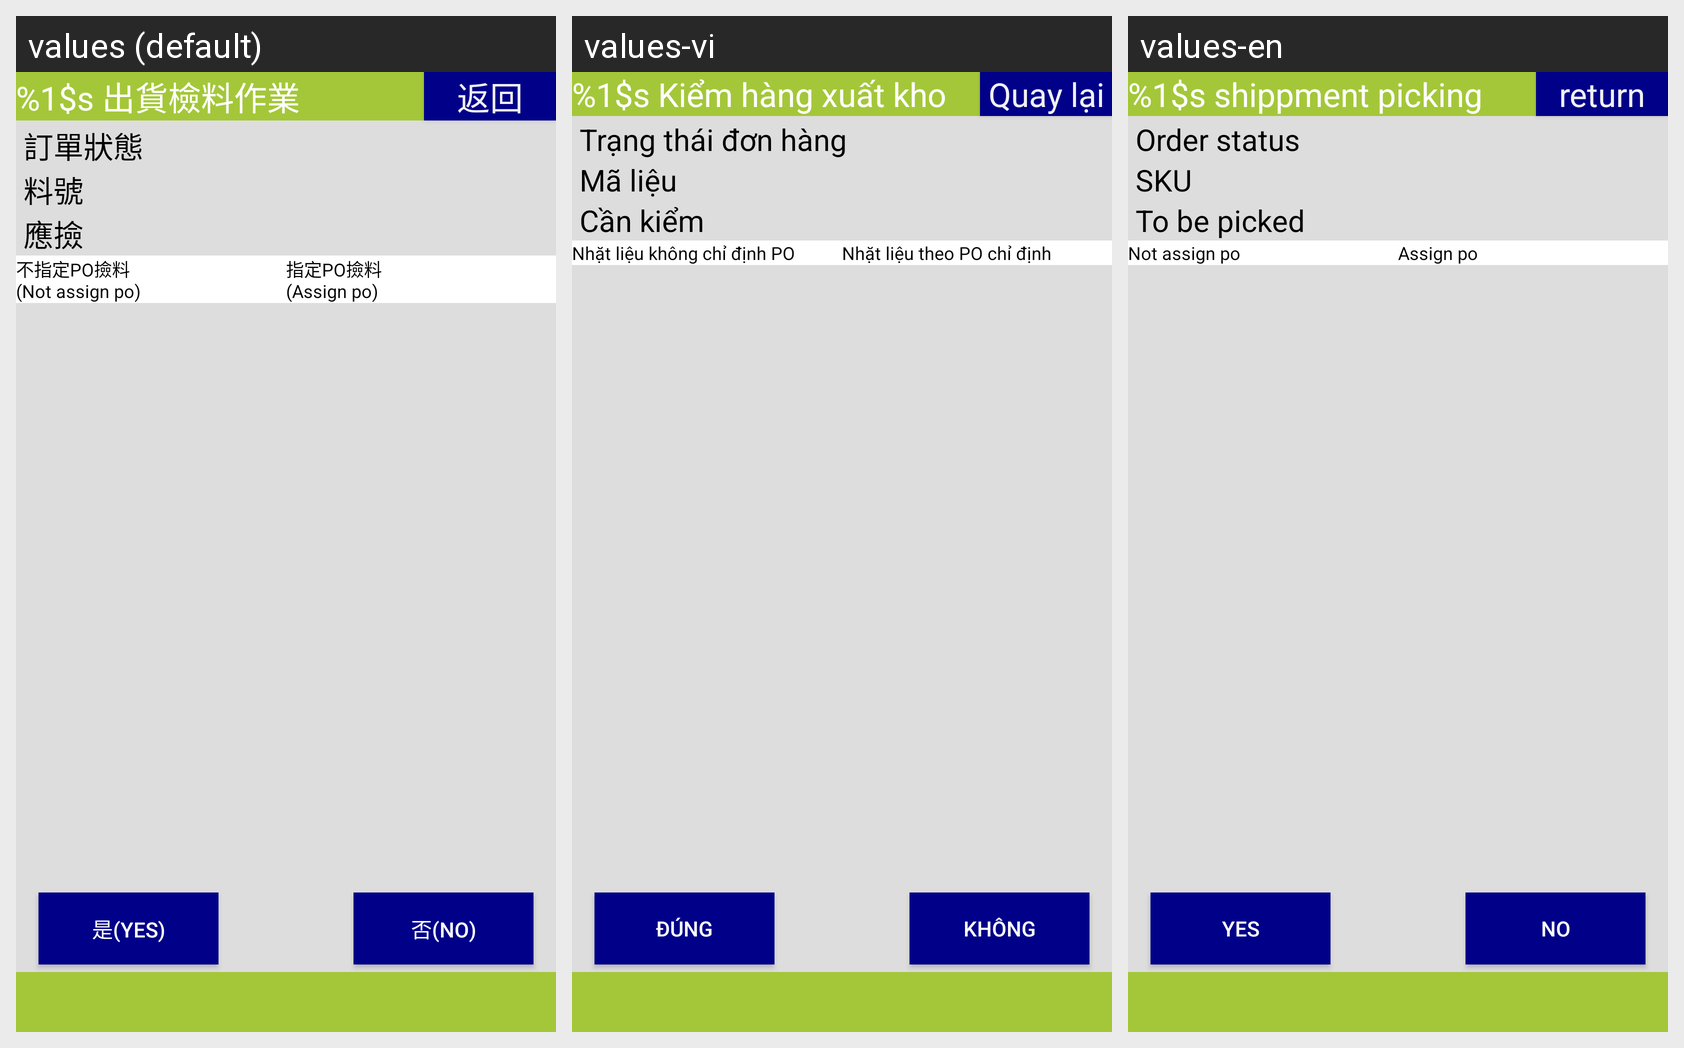

For this localized Android screen grid, give each drawn string resource with its value in every locale shown.
Android screen res/layout/activity_shipping_po.xml rendered under 3 locales, left to right: values (default), values-vi, values-en. Device: Nexus 5 (rendered at 1080×1920; each locale shown at half size, 540×960, under a caption strip naming it); theme android:Theme.DeviceDefault.NoActionBar.Fullscreen.
Strings drawn on this screen, with the default value and each locale's value (text and hints the layout hard-codes, and strings that could not be matched under every locale, appear in the picture but are not listed):

label_picking
  values: %1$s 出貨檢料作業
  values-vi: %1$s Kiểm hàng xuất kho
  values-en: %1$s shippment picking

button_return
  values: 返回
  values-vi: Quay lại
  values-en: return

label_order_status
  values: 訂單狀態
  values-vi: Trạng thái đơn hàng
  values-en: Order status

label_part_no
  values: 料號
  values-vi: Mã liệu
  values-en: SKU

label_checking_quantity
  values: 應撿
  values-vi: Cần kiểm
  values-en: To be picked

label_box_none_po
  values: 不指定PO撿料
      (Not assign po)
  values-vi: Nhặt liệu không chỉ định PO
  values-en: Not assign po

label_box_po
  values: 指定PO撿料
      (Assign po)
  values-vi: Nhặt liệu theo PO chỉ định
  values-en: Assign po

button_yes
  values: 是(Yes)
  values-vi: Đúng
  values-en: Yes

button_no
  values: 否(No)
  values-vi: Không
  values-en: No
